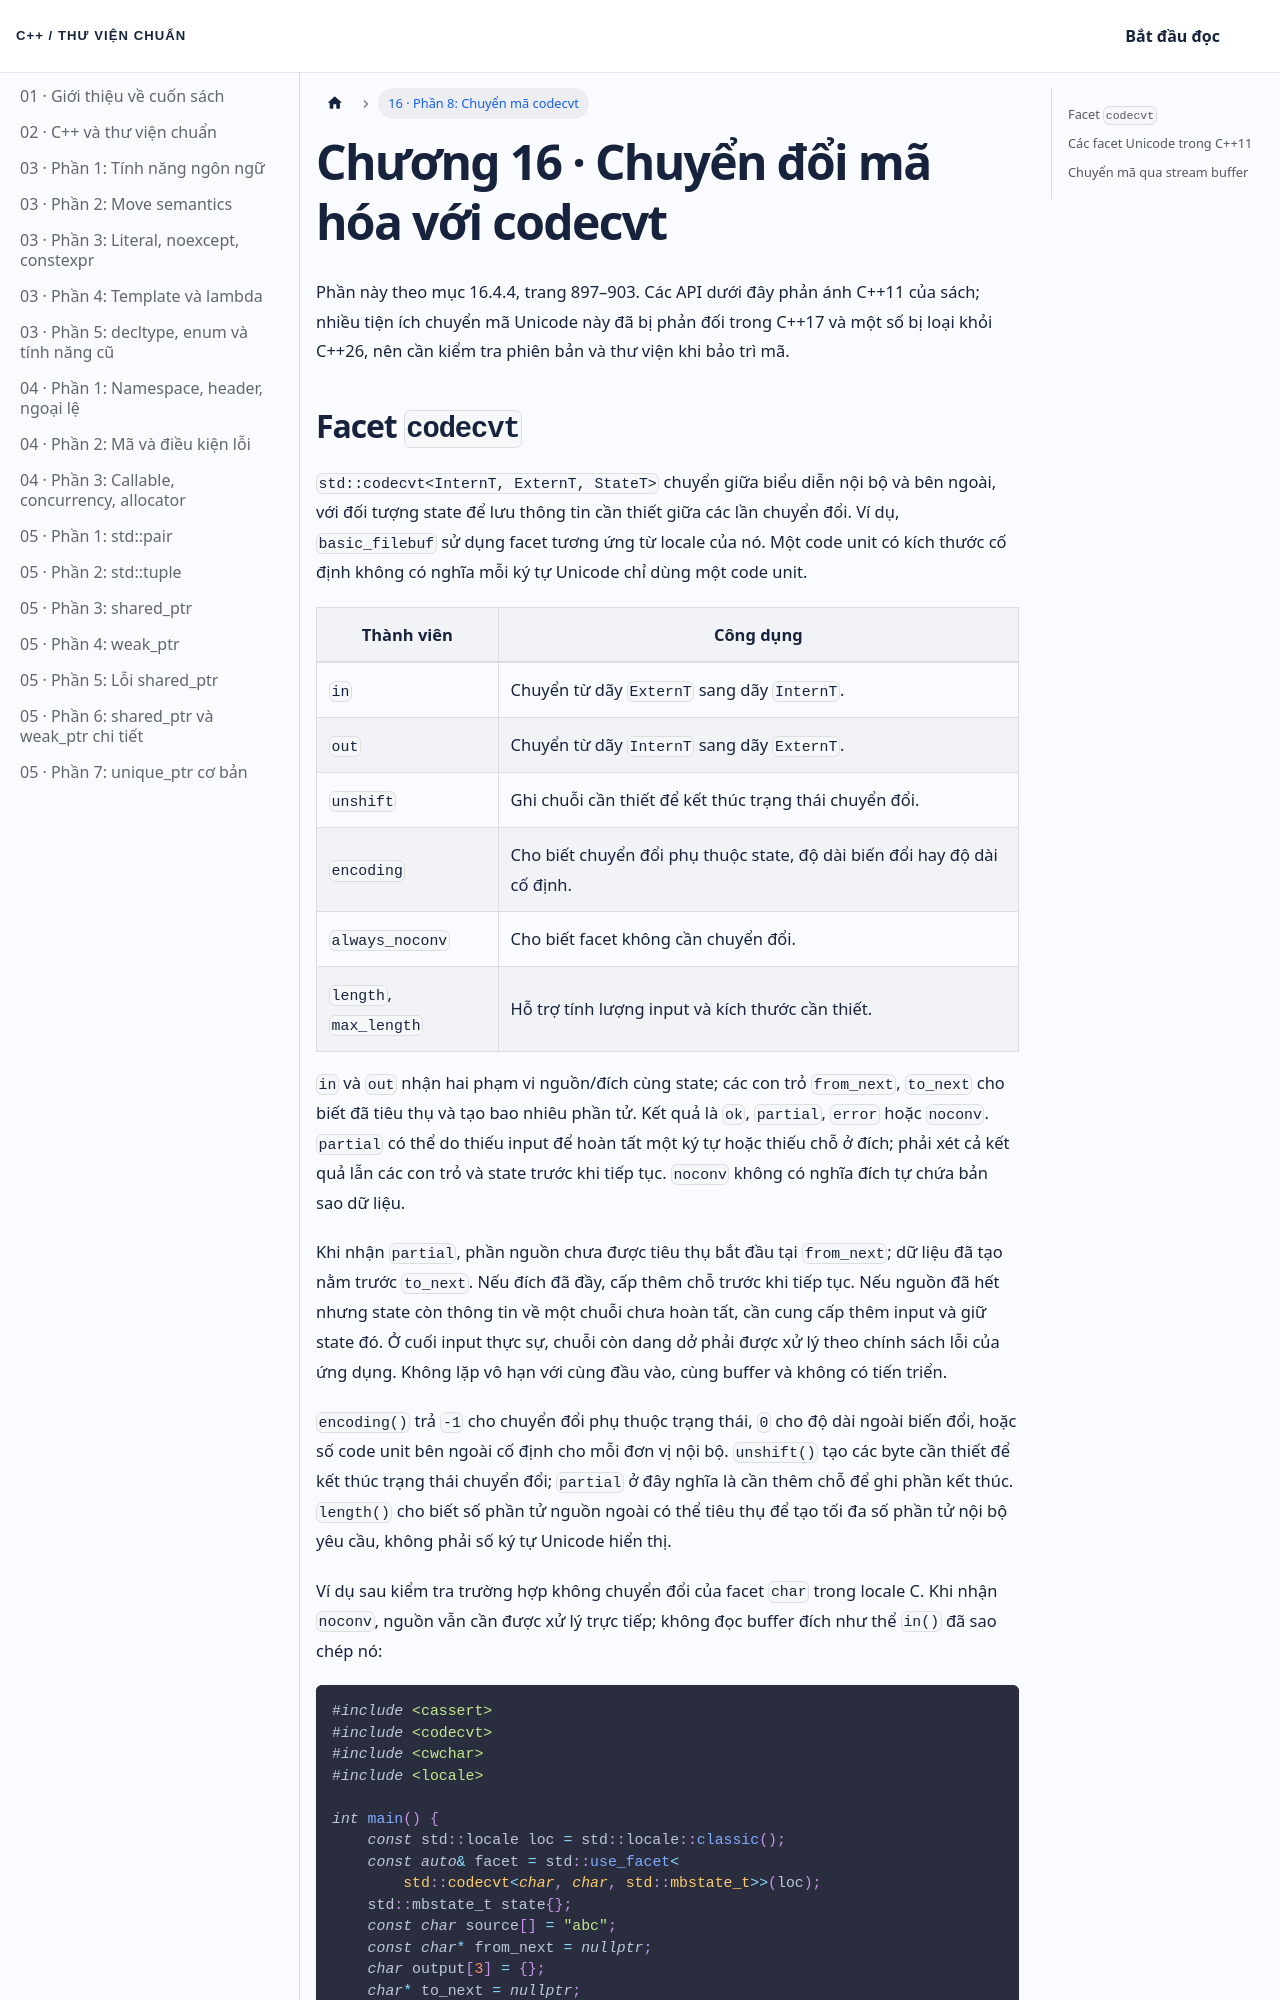

repository: NThanhPhat2K3/cpp-standard-library-vietnamese · page: docs/chuong-16-phan-8/index.html · generator: docusaurus

---
id: chuong-16-phan-8
title: 'Chương 16 · Chuyển đổi mã hóa với codecvt'
---

Phần này theo mục 16.4.4, trang 897–903. Các API dưới đây phản ánh C++11 của sách; nhiều tiện ích chuyển mã Unicode này đã bị phản đối trong C++17 và một số bị loại khỏi C++26, nên cần kiểm tra phiên bản và thư viện khi bảo trì mã.
